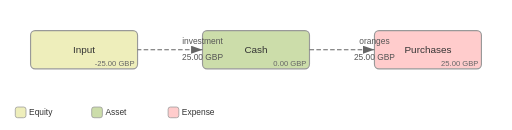
t = 0.00 s
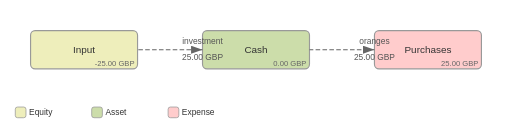
t = 0.30 s
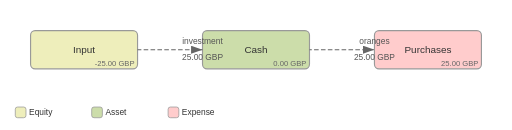
t = 0.68 s
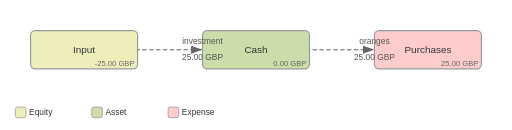
t = 1.05 s
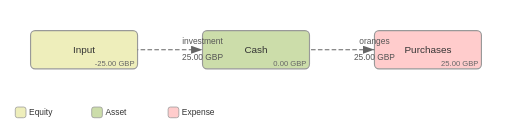
t = 1.43 s

The animated SVG that drew these frames (rendered in a browser with its animation timeline set to each time). Animation: 1 CSS @keyframes rule; one cycle of 1.80 s, repeats indefinitely.

<svg xmlns="http://www.w3.org/2000/svg" viewBox="0 0 670 170" width="670" height="170">
<title>Golden</title>
<defs>
  <marker id="arrowhead" markerWidth="10" markerHeight="7" refX="10" refY="3.5" orient="auto">
    <polygon points="0 0, 10 3.5, 0 7" fill="#666"/>
  </marker>
</defs>
<style>
  .node rect { stroke: #999; stroke-width: 1.5; rx: 6; ry: 6; }
  .node text { font-family: sans-serif; font-size: 13px; fill: #333; text-anchor: middle; dominant-baseline: central; }
  .node .balance { font-size: 10px; fill: #666; text-anchor: end; dominant-baseline: auto; }
  .edge path { fill: none; stroke: #666; stroke-width: 1.5; marker-end: url(#arrowhead); }
  .edge text { font-family: sans-serif; font-size: 11px; fill: #555; text-anchor: middle; }
  .legend text { font-family: sans-serif; font-size: 11px; fill: #333; dominant-baseline: central; }
  .legend rect { stroke: #999; stroke-width: 1; rx: 3; ry: 3; }
  @keyframes flow {
    from { stroke-dashoffset: 100; }
    to   { stroke-dashoffset: 0; }
  }
  .edge path { stroke-dasharray: 6 3; animation: flow 1.5s linear infinite; }
</style>

<g class="node" transform="translate(40,40)">
  <rect width="140" height="50" fill="#EEB"/>
  <text x="70" y="25">Input</text>
  <text class="balance" x="140" y="50" dx="-4" dy="-4">-25.00 GBP</text>
</g>
<g class="node" transform="translate(265,40)">
  <rect width="140" height="50" fill="#CDA"/>
  <text x="70" y="25">Cash</text>
  <text class="balance" x="140" y="50" dx="-4" dy="-4">0.00 GBP</text>
</g>
<g class="node" transform="translate(490,40)">
  <rect width="140" height="50" fill="#FCC"/>
  <text x="70" y="25">Purchases</text>
  <text class="balance" x="140" y="50" dx="-4" dy="-4">25.00 GBP</text>
</g>

<g class="edge">
  <path d="M180.0,65.0 L265.0,65.0" style="animation-delay: 0s"/>
  <text x="265" y="57">investment</text>
  <text x="265" y="79">25.00 GBP</text>
</g>
<g class="edge">
  <path d="M405.0,65.0 L490.0,65.0" style="animation-delay: 0.3s"/>
  <text x="490" y="57">oranges</text>
  <text x="490" y="79">25.00 GBP</text>
</g>
<g class="legend" transform="translate(20,170)" dy="-30">
  <rect x="0" y="-30" width="14" height="14" fill="#EEB"/>
  <text x="18" y="-23">Equity</text>
  <rect x="100" y="-30" width="14" height="14" fill="#CDA"/>
  <text x="118" y="-23">Asset</text>
  <rect x="200" y="-30" width="14" height="14" fill="#FCC"/>
  <text x="218" y="-23">Expense</text>
</g>
</svg>
